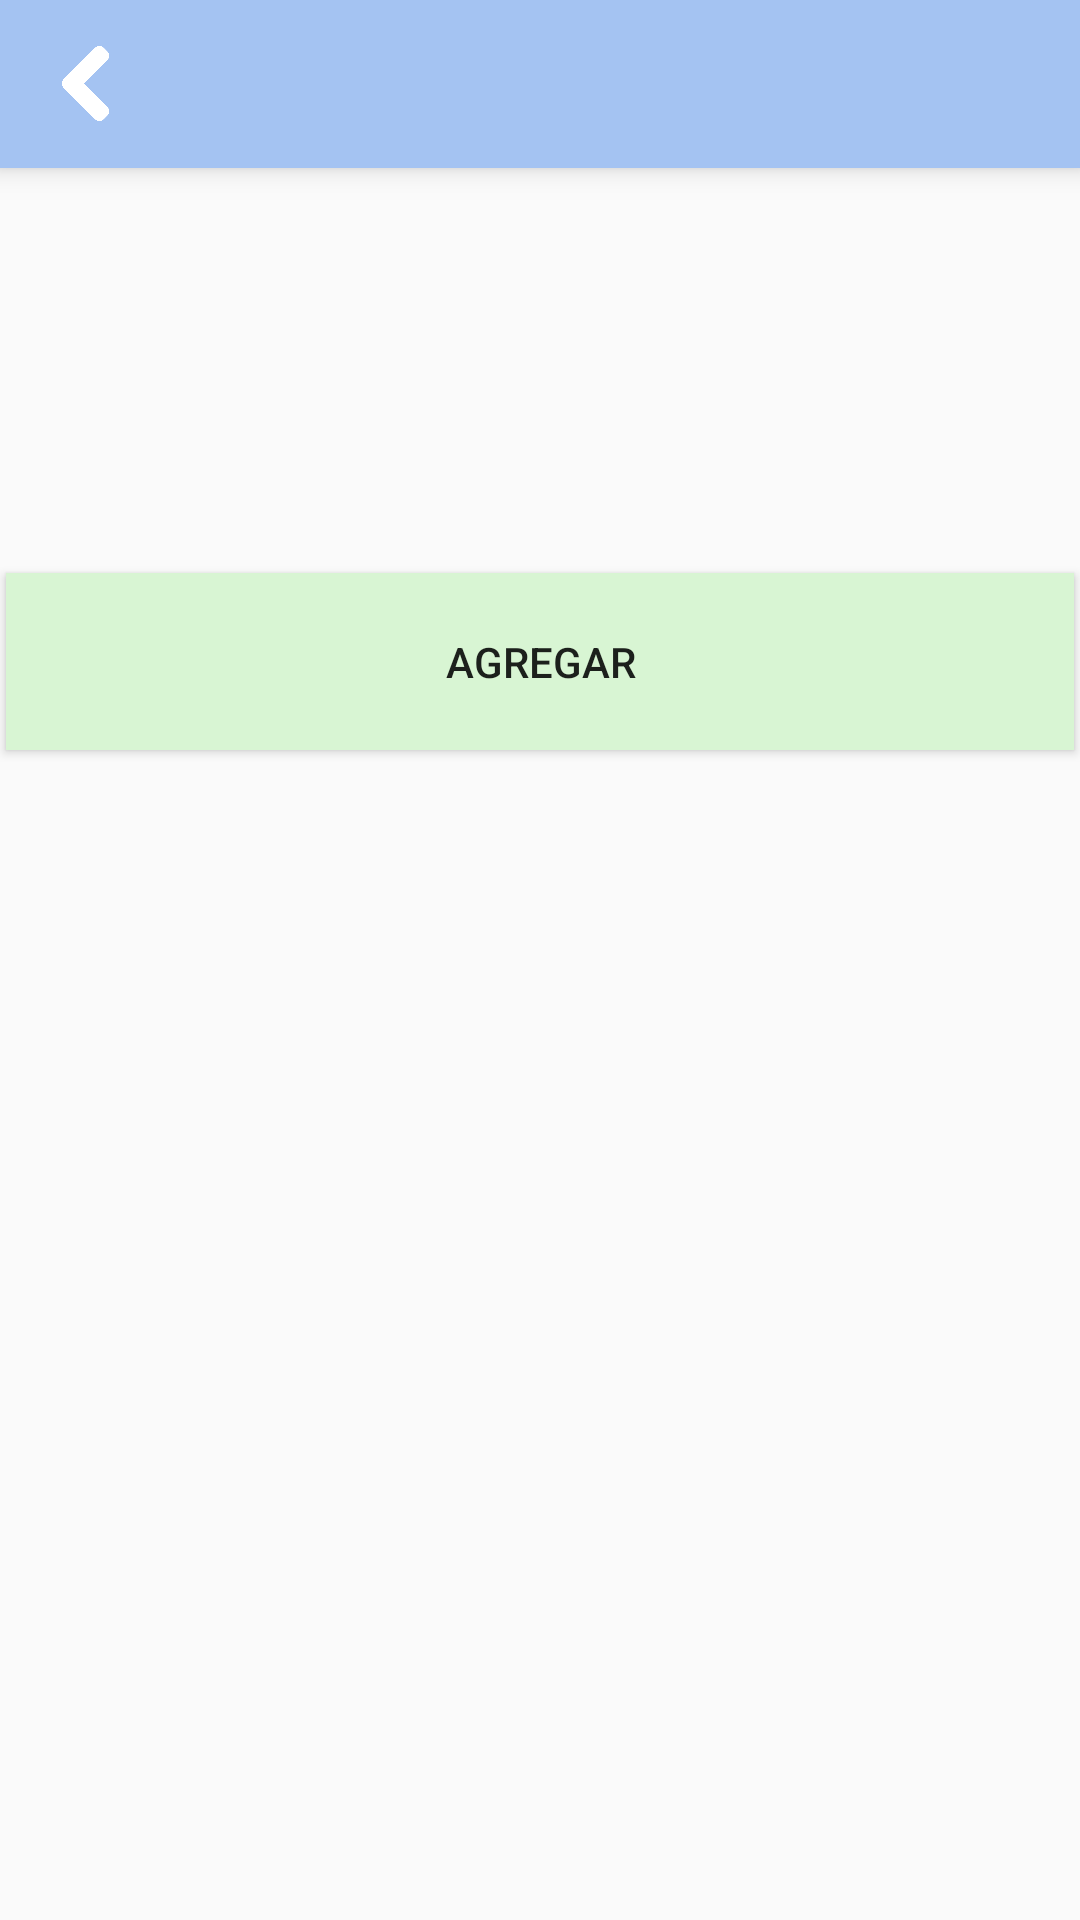

Android layout source for this screen:
<!-- AndroidManifest.xml: application theme AppTheme -->
<!-- res/layout/activity_users_show.xml -->
<?xml version="1.0" encoding="utf-8"?>
<LinearLayout xmlns:android="http://schemas.android.com/apk/res/android"
    xmlns:app="http://schemas.android.com/apk/res-auto"
    xmlns:tools="http://schemas.android.com/tools"
    android:layout_width="match_parent"
    android:layout_height="match_parent"
    tools:context=".users_show"
    android:orientation="vertical">
    <include layout="@layout/tolbarpersonal"></include>
    <LinearLayout
        android:layout_width="match_parent"
        android:layout_height="match_parent"
        android:orientation="vertical">

        <ImageView
            android:id="@+id/imageView9"
            android:layout_width="match_parent"
            android:layout_height="99dp"
            android:layout_weight="1"
            app:srcCompat="@drawable/team" />

        <Button
            android:id="@+id/add_user"
            android:layout_width="match_parent"
            android:layout_height="25dp"
            android:layout_margin="2dp"
            android:layout_weight="1"
            android:background="@color/verde_claro2"
            android:text="Agregar" />

        <GridView
            android:id="@+id/gid_users"
            android:layout_width="match_parent"
            android:layout_height="344dp"
            android:layout_margin="5dp"
            android:layout_weight="1"
            android:verticalSpacing="5dp" />

    </LinearLayout>


</LinearLayout>
<!-- res/layout/tolbarpersonal.xml (included above) -->
<?xml version="1.0" encoding="utf-8"?>
<android.support.v7.widget.Toolbar xmlns:android="http://schemas.android.com/apk/res/android"
    android:layout_width="match_parent" android:layout_height="?attr/actionBarSize"
    android:background="#a4c3f2"
    android:elevation="5dp"
    android:id="@+id/toolbarpersonal">


      <ImageButton
          android:id="@+id/botonback"
          android:layout_width="25dp"
          android:layout_height="25dp"
          android:background="@color/transparent"
          android:src="@drawable/back"
          android:scaleType="fitXY"/>
      <TextView
          android:id="@+id/titulo_toolbar"
          android:layout_width="match_parent"
          android:layout_height="match_parent"
          android:gravity="center_vertical"
          android:textAppearance="@android:style/TextAppearance.Material.Large"
          android:layout_marginLeft="40dp"
          />



</android.support.v7.widget.Toolbar>
<!-- resources referenced by this layout -->
<resources>
  <color name="transparent">#00000000 </color>
  <color name="verde_claro2">#FFD8F5D3</color>
  <!-- drawable back: png bitmap (drawable, 7162 bytes) -->
  <style name="AppTheme" parent="Base.Theme.AppCompat.Light.DarkActionBar">
          
          <item name="windowActionBar">false</item>
          <item name="windowNoTitle">true</item>
          <item name="colorPrimary">@color/colorPrimary</item>
          <item name="colorPrimaryDark">@color/colorPrimaryDark</item>
          <item name="colorAccent">@color/colorAccent</item>
      </style>
  <color name="colorPrimary">#a4c3f2</color>
  <color name="colorPrimaryDark">#012f7a</color>
  <color name="colorAccent">#FF4081</color>
</resources>
